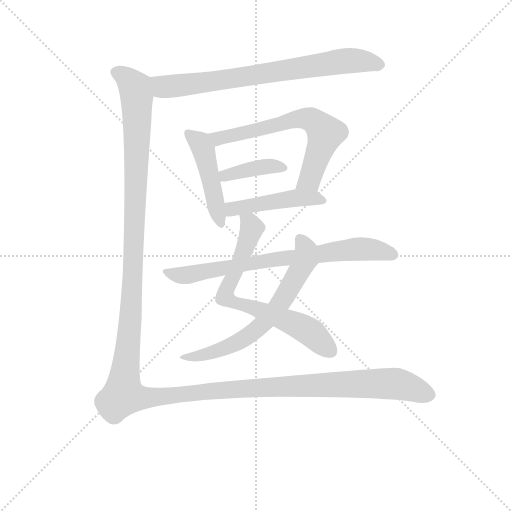
t = 0.00 s
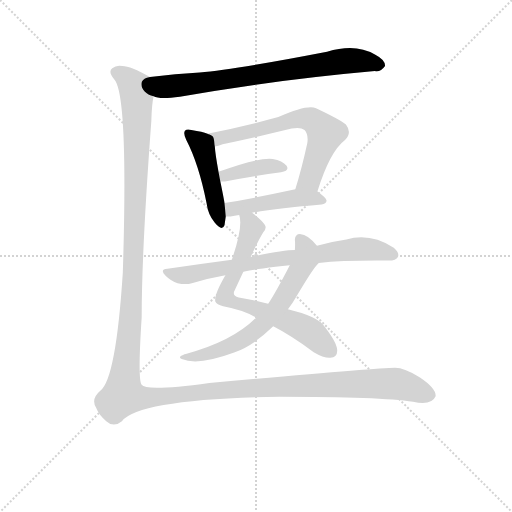
t = 1.51 s
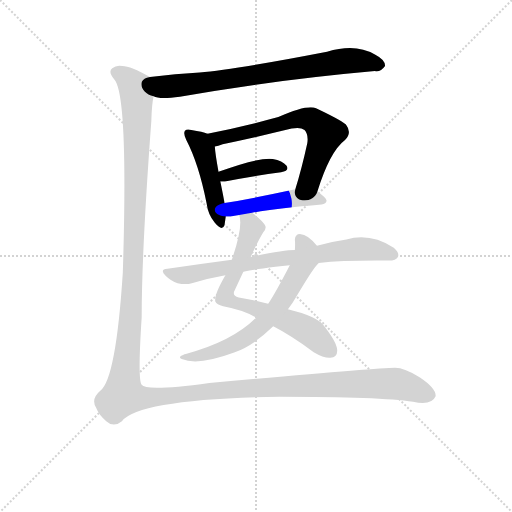
t = 3.02 s
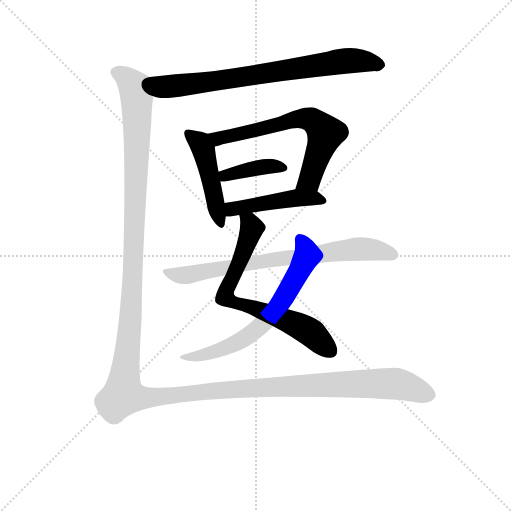
t = 4.53 s
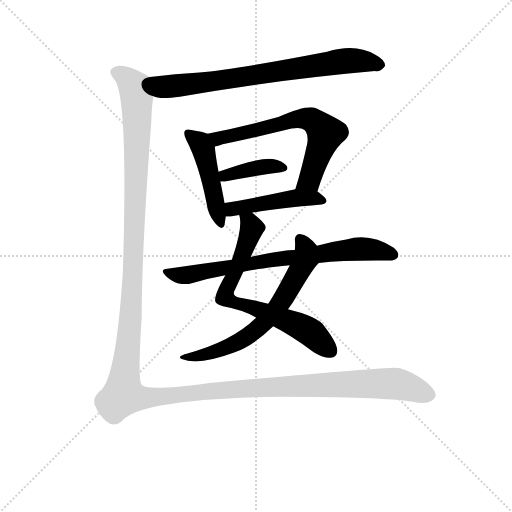
t = 6.04 s
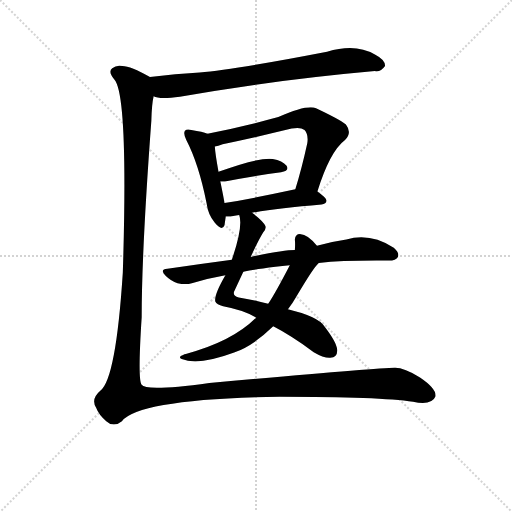
t = 7.55 s

The animated SVG that drew these frames (rendered in a browser with its animation timeline set to each time). Animation: 9 CSS @keyframes rules; one cycle of 7.55 s.

<svg version="1.1" viewBox="0 0 1024 1024" xmlns="http://www.w3.org/2000/svg">
  <g stroke="lightgray" stroke-dasharray="1,1" stroke-width="1" transform="scale(4, 4)">
    <line x1="0" y1="0" x2="256" y2="256"></line>
    <line x1="256" y1="0" x2="0" y2="256"></line>
    <line x1="128" y1="0" x2="128" y2="256"></line>
    <line x1="0" y1="128" x2="256" y2="128"></line>
  </g>
<g transform="scale(0.92, -0.92) translate(60, -900)">
   <style type="text/css">
    @keyframes keyframes0 {
      from {
       stroke: blue;
       stroke-dashoffset: 757;
       stroke-width: 128;
       }
       71% {
       animation-timing-function: step-end;
       stroke: blue;
       stroke-dashoffset: 0;
       stroke-width: 128;
       }
       to {
       stroke: black;
       stroke-width: 1024;
       }
       }
       #make-me-a-hanzi-animation-0 {
         animation: keyframes0 0.866048s both;
         animation-delay: 0.000000s;
         animation-timing-function: linear;
       }
    @keyframes keyframes1 {
      from {
       stroke: blue;
       stroke-dashoffset: 468;
       stroke-width: 128;
       }
       60% {
       animation-timing-function: step-end;
       stroke: blue;
       stroke-dashoffset: 0;
       stroke-width: 128;
       }
       to {
       stroke: black;
       stroke-width: 1024;
       }
       }
       #make-me-a-hanzi-animation-1 {
         animation: keyframes1 0.630859s both;
         animation-delay: 0.866048s;
         animation-timing-function: linear;
       }
    @keyframes keyframes2 {
      from {
       stroke: blue;
       stroke-dashoffset: 658;
       stroke-width: 128;
       }
       68% {
       animation-timing-function: step-end;
       stroke: blue;
       stroke-dashoffset: 0;
       stroke-width: 128;
       }
       to {
       stroke: black;
       stroke-width: 1024;
       }
       }
       #make-me-a-hanzi-animation-2 {
         animation: keyframes2 0.785482s both;
         animation-delay: 1.496908s;
         animation-timing-function: linear;
       }
    @keyframes keyframes3 {
      from {
       stroke: blue;
       stroke-dashoffset: 393;
       stroke-width: 128;
       }
       56% {
       animation-timing-function: step-end;
       stroke: blue;
       stroke-dashoffset: 0;
       stroke-width: 128;
       }
       to {
       stroke: black;
       stroke-width: 1024;
       }
       }
       #make-me-a-hanzi-animation-3 {
         animation: keyframes3 0.569824s both;
         animation-delay: 2.282389s;
         animation-timing-function: linear;
       }
    @keyframes keyframes4 {
      from {
       stroke: blue;
       stroke-dashoffset: 468;
       stroke-width: 128;
       }
       60% {
       animation-timing-function: step-end;
       stroke: blue;
       stroke-dashoffset: 0;
       stroke-width: 128;
       }
       to {
       stroke: black;
       stroke-width: 1024;
       }
       }
       #make-me-a-hanzi-animation-4 {
         animation: keyframes4 0.630859s both;
         animation-delay: 2.852214s;
         animation-timing-function: linear;
       }
    @keyframes keyframes5 {
      from {
       stroke: blue;
       stroke-dashoffset: 713;
       stroke-width: 128;
       }
       70% {
       animation-timing-function: step-end;
       stroke: blue;
       stroke-dashoffset: 0;
       stroke-width: 128;
       }
       to {
       stroke: black;
       stroke-width: 1024;
       }
       }
       #make-me-a-hanzi-animation-5 {
         animation: keyframes5 0.830241s both;
         animation-delay: 3.483073s;
         animation-timing-function: linear;
       }
    @keyframes keyframes6 {
      from {
       stroke: blue;
       stroke-dashoffset: 662;
       stroke-width: 128;
       }
       68% {
       animation-timing-function: step-end;
       stroke: blue;
       stroke-dashoffset: 0;
       stroke-width: 128;
       }
       to {
       stroke: black;
       stroke-width: 1024;
       }
       }
       #make-me-a-hanzi-animation-6 {
         animation: keyframes6 0.788737s both;
         animation-delay: 4.313314s;
         animation-timing-function: linear;
       }
    @keyframes keyframes7 {
      from {
       stroke: blue;
       stroke-dashoffset: 744;
       stroke-width: 128;
       }
       71% {
       animation-timing-function: step-end;
       stroke: blue;
       stroke-dashoffset: 0;
       stroke-width: 128;
       }
       to {
       stroke: black;
       stroke-width: 1024;
       }
       }
       #make-me-a-hanzi-animation-7 {
         animation: keyframes7 0.855469s both;
         animation-delay: 5.102051s;
         animation-timing-function: linear;
       }
    @keyframes keyframes8 {
      from {
       stroke: blue;
       stroke-dashoffset: 1650;
       stroke-width: 128;
       }
       84% {
       animation-timing-function: step-end;
       stroke: blue;
       stroke-dashoffset: 0;
       stroke-width: 128;
       }
       to {
       stroke: black;
       stroke-width: 1024;
       }
       }
       #make-me-a-hanzi-animation-8 {
         animation: keyframes8 1.592773s both;
         animation-delay: 5.957520s;
         animation-timing-function: linear;
       }
</style>
<path d="M 274.0 690.5 Q 286.0 683.5 331.0 689.5 Q 532.0 725.5 755.0 745.5 Q 767.0 742.5 777.0 756.5 Q 778.0 769.5 755.0 781.5 Q 713.0 806.5 651.0 787.5 Q 449.0 748.5 374.0 742.5 Q 322.0 739.5 266.0 732.5 C 236.0 728.5 245.0 697.5 274.0 690.5 Z" fill="lightgray"></path> 
<path d="M 391.0 609.5 Q 381.0 613.5 356.0 617.5 Q 346.0 620.5 342.0 615.5 Q 338.0 609.5 345.0 595.5 Q 372.0 543.5 389.0 458.5 Q 392.0 433.5 407.0 415.5 Q 423.0 396.5 428.0 410.5 Q 429.0 417.5 431.0 429.5 L 428.0 458.5 Q 428.0 461.5 419.0 505.5 L 415.0 526.5 Q 408.0 565.5 407.0 581.5 C 405.0 604.5 405.0 604.5 391.0 609.5 Z" fill="lightgray"></path> 
<path d="M 630.0 483.5 Q 657.0 570.5 690.0 595.5 Q 706.0 611.5 692.0 629.5 Q 676.0 641.5 627.0 664.5 Q 609.0 673.5 545.0 645.5 Q 464.0 623.5 391.0 609.5 C 362.0 603.5 378.0 573.5 407.0 581.5 Q 414.0 582.5 424.0 586.5 Q 500.0 602.5 574.0 620.5 Q 593.0 624.5 602.0 617.5 Q 611.0 607.5 608.0 588.5 Q 596.0 533.5 582.0 488.5 C 573.0 459.5 621.0 454.5 630.0 483.5 Z" fill="lightgray"></path> 
<path d="M 419.0 505.5 L 429.0 505.5 Q 499.0 518.5 551.0 525.5 Q 570.0 528.5 563.0 539.5 Q 554.0 551.5 533.0 554.5 Q 503.0 558.5 415.0 526.5 C 387.0 516.5 389.0 505.5 419.0 505.5 Z" fill="lightgray"></path> 
<path d="M 488.0 437.5 Q 545.0 447.5 639.0 455.5 Q 649.0 456.5 650.0 463.5 Q 650.0 469.5 630.0 483.5 C 614.0 495.5 611.0 494.5 582.0 488.5 Q 494.0 469.5 428.0 458.5 C 398.0 453.5 401.0 430.5 431.0 429.5 Q 438.0 428.5 447.0 430.5 Q 453.0 431.5 460.0 432.5 L 488.0 437.5 Z" fill="lightgray"></path> 
<path d="M 485.0 341.5 Q 500.0 374.5 512.0 394.5 Q 519.0 401.5 517.0 408.5 Q 513.0 418.5 488.0 437.5 C 465.0 456.5 455.0 462.5 460.0 432.5 Q 469.0 408.5 444.0 335.5 L 430.0 301.5 Q 405.0 258.5 408.0 244.5 Q 411.0 237.5 425.0 234.5 Q 473.0 225.5 497.0 209.5 L 534.0 190.5 Q 571.0 171.5 622.0 134.5 Q 644.0 121.5 658.0 122.5 Q 674.0 123.5 673.0 139.5 Q 672.0 155.5 645.0 190.5 Q 632.0 211.5 566.0 227.5 L 523.0 239.5 Q 486.0 249.5 459.0 253.5 Q 443.0 256.5 451.0 270.5 L 469.0 309.5 L 485.0 341.5 Z" fill="lightgray"></path> 
<path d="M 629.0 365.5 Q 610.0 390.5 592.0 391.5 Q 582.0 391.5 581.0 379.5 Q 582.0 369.5 581.0 356.5 L 570.0 323.5 Q 540.0 265.5 523.0 239.5 L 497.0 209.5 Q 445.0 157.5 344.0 130.5 Q 341.0 130.5 338.0 128.5 Q 326.0 124.5 335.0 119.5 Q 371.0 104.5 449.0 133.5 Q 491.0 148.5 534.0 190.5 L 566.0 227.5 Q 576.0 240.5 585.0 256.5 Q 622.0 319.5 633.0 328.5 C 647.0 344.5 647.0 344.5 629.0 365.5 Z" fill="lightgray"></path> 
<path d="M 633.0 328.5 Q 688.0 334.5 785.0 333.5 Q 801.0 333.5 805.0 341.5 Q 809.0 350.5 796.0 361.5 Q 745.0 394.5 693.0 379.5 Q 663.0 375.5 629.0 365.5 L 581.0 356.5 Q 557.0 356.5 485.0 341.5 L 444.0 335.5 Q 375.0 326.5 304.0 315.5 Q 286.0 314.5 300.0 300.5 Q 312.0 288.5 326.0 284.5 Q 344.0 280.5 357.0 284.5 Q 391.0 294.5 430.0 301.5 L 469.0 309.5 Q 488.0 313.5 512.0 316.5 Q 537.0 320.5 570.0 323.5 L 633.0 328.5 Z" fill="lightgray"></path> 
<path d="M 266.0 732.5 Q 224.0 756.5 206.0 756.5 Q 193.0 759.5 184.0 751.5 Q 174.0 744.5 189.0 726.5 Q 219.0 690.5 207.0 307.5 Q 192.0 75.5 158.0 50.5 Q 137.0 32.5 149.0 13.5 Q 155.0 -2.5 171.0 -15.5 Q 187.0 -30.5 205.0 -15.5 Q 244.0 32.5 548.0 37.5 Q 767.0 37.5 838.0 26.5 Q 878.0 17.5 887.0 38.5 L 887.0 40.5 Q 887.0 56.5 853.0 79.5 Q 819.0 100.5 799.0 100.5 Q 753.0 99.5 395.0 67.5 Q 257.0 48.5 248.0 63.5 Q 239.0 72.5 248.0 210.5 Q 248.0 354.5 269.0 637.5 Q 270.0 673.5 274.0 690.5 C 277.0 720.5 278.0 726.5 266.0 732.5 Z" fill="lightgray"></path> 
      <clipPath id="make-me-a-hanzi-clip-0">
      <path d="M 274.0 690.5 Q 286.0 683.5 331.0 689.5 Q 532.0 725.5 755.0 745.5 Q 767.0 742.5 777.0 756.5 Q 778.0 769.5 755.0 781.5 Q 713.0 806.5 651.0 787.5 Q 449.0 748.5 374.0 742.5 Q 322.0 739.5 266.0 732.5 C 236.0 728.5 245.0 697.5 274.0 690.5 Z" fill="lightgray"></path>
      </clipPath>
      <path clip-path="url(#make-me-a-hanzi-clip-0)" d="M 275.0 726.5 L 295.0 711.5 L 318.0 712.5 L 694.0 767.5 L 766.0 758.5 " fill="none" id="make-me-a-hanzi-animation-0" stroke-dasharray="629 1258" stroke-linecap="round"></path>

      <clipPath id="make-me-a-hanzi-clip-1">
      <path d="M 391.0 609.5 Q 381.0 613.5 356.0 617.5 Q 346.0 620.5 342.0 615.5 Q 338.0 609.5 345.0 595.5 Q 372.0 543.5 389.0 458.5 Q 392.0 433.5 407.0 415.5 Q 423.0 396.5 428.0 410.5 Q 429.0 417.5 431.0 429.5 L 428.0 458.5 Q 428.0 461.5 419.0 505.5 L 415.0 526.5 Q 408.0 565.5 407.0 581.5 C 405.0 604.5 405.0 604.5 391.0 609.5 Z" fill="lightgray"></path>
      </clipPath>
      <path clip-path="url(#make-me-a-hanzi-clip-1)" d="M 350.0 610.5 L 372.0 592.5 L 382.0 573.5 L 418.0 415.5 " fill="none" id="make-me-a-hanzi-animation-1" stroke-dasharray="340 680" stroke-linecap="round"></path>

      <clipPath id="make-me-a-hanzi-clip-2">
      <path d="M 630.0 483.5 Q 657.0 570.5 690.0 595.5 Q 706.0 611.5 692.0 629.5 Q 676.0 641.5 627.0 664.5 Q 609.0 673.5 545.0 645.5 Q 464.0 623.5 391.0 609.5 C 362.0 603.5 378.0 573.5 407.0 581.5 Q 414.0 582.5 424.0 586.5 Q 500.0 602.5 574.0 620.5 Q 593.0 624.5 602.0 617.5 Q 611.0 607.5 608.0 588.5 Q 596.0 533.5 582.0 488.5 C 573.0 459.5 621.0 454.5 630.0 483.5 Z" fill="lightgray"></path>
      </clipPath>
      <path clip-path="url(#make-me-a-hanzi-clip-2)" d="M 399.0 607.5 L 416.0 600.5 L 595.0 642.5 L 624.0 635.5 L 648.0 609.5 L 613.0 509.5 L 589.0 493.5 " fill="none" id="make-me-a-hanzi-animation-2" stroke-dasharray="530 1060" stroke-linecap="round"></path>

      <clipPath id="make-me-a-hanzi-clip-3">
      <path d="M 419.0 505.5 L 429.0 505.5 Q 499.0 518.5 551.0 525.5 Q 570.0 528.5 563.0 539.5 Q 554.0 551.5 533.0 554.5 Q 503.0 558.5 415.0 526.5 C 387.0 516.5 389.0 505.5 419.0 505.5 Z" fill="lightgray"></path>
      </clipPath>
      <path clip-path="url(#make-me-a-hanzi-clip-3)" d="M 424.0 511.5 L 431.0 520.5 L 521.0 538.5 L 555.0 534.5 " fill="none" id="make-me-a-hanzi-animation-3" stroke-dasharray="265 530" stroke-linecap="round"></path>

      <clipPath id="make-me-a-hanzi-clip-4">
      <path d="M 488.0 437.5 Q 545.0 447.5 639.0 455.5 Q 649.0 456.5 650.0 463.5 Q 650.0 469.5 630.0 483.5 C 614.0 495.5 611.0 494.5 582.0 488.5 Q 494.0 469.5 428.0 458.5 C 398.0 453.5 401.0 430.5 431.0 429.5 Q 438.0 428.5 447.0 430.5 Q 453.0 431.5 460.0 432.5 L 488.0 437.5 Z" fill="lightgray"></path>
      </clipPath>
      <path clip-path="url(#make-me-a-hanzi-clip-4)" d="M 435.0 437.5 L 445.0 445.5 L 576.0 468.5 L 622.0 469.5 L 641.0 463.5 " fill="none" id="make-me-a-hanzi-animation-4" stroke-dasharray="340 680" stroke-linecap="round"></path>

      <clipPath id="make-me-a-hanzi-clip-5">
      <path d="M 485.0 341.5 Q 500.0 374.5 512.0 394.5 Q 519.0 401.5 517.0 408.5 Q 513.0 418.5 488.0 437.5 C 465.0 456.5 455.0 462.5 460.0 432.5 Q 469.0 408.5 444.0 335.5 L 430.0 301.5 Q 405.0 258.5 408.0 244.5 Q 411.0 237.5 425.0 234.5 Q 473.0 225.5 497.0 209.5 L 534.0 190.5 Q 571.0 171.5 622.0 134.5 Q 644.0 121.5 658.0 122.5 Q 674.0 123.5 673.0 139.5 Q 672.0 155.5 645.0 190.5 Q 632.0 211.5 566.0 227.5 L 523.0 239.5 Q 486.0 249.5 459.0 253.5 Q 443.0 256.5 451.0 270.5 L 469.0 309.5 L 485.0 341.5 Z" fill="lightgray"></path>
      </clipPath>
      <path clip-path="url(#make-me-a-hanzi-clip-5)" d="M 468.0 430.5 L 484.0 416.5 L 487.0 401.5 L 429.0 254.5 L 454.0 239.5 L 587.0 193.5 L 616.0 176.5 L 659.0 136.5 " fill="none" id="make-me-a-hanzi-animation-5" stroke-dasharray="585 1170" stroke-linecap="round"></path>

      <clipPath id="make-me-a-hanzi-clip-6">
      <path d="M 629.0 365.5 Q 610.0 390.5 592.0 391.5 Q 582.0 391.5 581.0 379.5 Q 582.0 369.5 581.0 356.5 L 570.0 323.5 Q 540.0 265.5 523.0 239.5 L 497.0 209.5 Q 445.0 157.5 344.0 130.5 Q 341.0 130.5 338.0 128.5 Q 326.0 124.5 335.0 119.5 Q 371.0 104.5 449.0 133.5 Q 491.0 148.5 534.0 190.5 L 566.0 227.5 Q 576.0 240.5 585.0 256.5 Q 622.0 319.5 633.0 328.5 C 647.0 344.5 647.0 344.5 629.0 365.5 Z" fill="lightgray"></path>
      </clipPath>
      <path clip-path="url(#make-me-a-hanzi-clip-6)" d="M 592.0 380.5 L 606.0 356.5 L 604.0 337.5 L 552.0 244.5 L 515.0 198.5 L 481.0 170.5 L 435.0 144.5 L 387.0 128.5 L 341.0 122.5 " fill="none" id="make-me-a-hanzi-animation-6" stroke-dasharray="534 1068" stroke-linecap="round"></path>

      <clipPath id="make-me-a-hanzi-clip-7">
      <path d="M 633.0 328.5 Q 688.0 334.5 785.0 333.5 Q 801.0 333.5 805.0 341.5 Q 809.0 350.5 796.0 361.5 Q 745.0 394.5 693.0 379.5 Q 663.0 375.5 629.0 365.5 L 581.0 356.5 Q 557.0 356.5 485.0 341.5 L 444.0 335.5 Q 375.0 326.5 304.0 315.5 Q 286.0 314.5 300.0 300.5 Q 312.0 288.5 326.0 284.5 Q 344.0 280.5 357.0 284.5 Q 391.0 294.5 430.0 301.5 L 469.0 309.5 Q 488.0 313.5 512.0 316.5 Q 537.0 320.5 570.0 323.5 L 633.0 328.5 Z" fill="lightgray"></path>
      </clipPath>
      <path clip-path="url(#make-me-a-hanzi-clip-7)" d="M 314.0 304.5 L 336.0 300.5 L 497.0 330.5 L 717.0 358.5 L 766.0 355.5 L 795.0 345.5 " fill="none" id="make-me-a-hanzi-animation-7" stroke-dasharray="616 1232" stroke-linecap="round"></path>

      <clipPath id="make-me-a-hanzi-clip-8">
      <path d="M 266.0 732.5 Q 224.0 756.5 206.0 756.5 Q 193.0 759.5 184.0 751.5 Q 174.0 744.5 189.0 726.5 Q 219.0 690.5 207.0 307.5 Q 192.0 75.5 158.0 50.5 Q 137.0 32.5 149.0 13.5 Q 155.0 -2.5 171.0 -15.5 Q 187.0 -30.5 205.0 -15.5 Q 244.0 32.5 548.0 37.5 Q 767.0 37.5 838.0 26.5 Q 878.0 17.5 887.0 38.5 L 887.0 40.5 Q 887.0 56.5 853.0 79.5 Q 819.0 100.5 799.0 100.5 Q 753.0 99.5 395.0 67.5 Q 257.0 48.5 248.0 63.5 Q 239.0 72.5 248.0 210.5 Q 248.0 354.5 269.0 637.5 Q 270.0 673.5 274.0 690.5 C 277.0 720.5 278.0 726.5 266.0 732.5 Z" fill="lightgray"></path>
      </clipPath>
      <path clip-path="url(#make-me-a-hanzi-clip-8)" d="M 196.0 741.5 L 234.0 708.5 L 239.0 629.5 L 225.0 227.5 L 208.0 41.5 L 257.0 34.5 L 487.0 57.5 L 768.0 66.5 L 816.0 62.5 L 877.0 39.5 " fill="none" id="make-me-a-hanzi-animation-8" stroke-dasharray="1522 3044" stroke-linecap="round"></path>

</g>
</svg>
